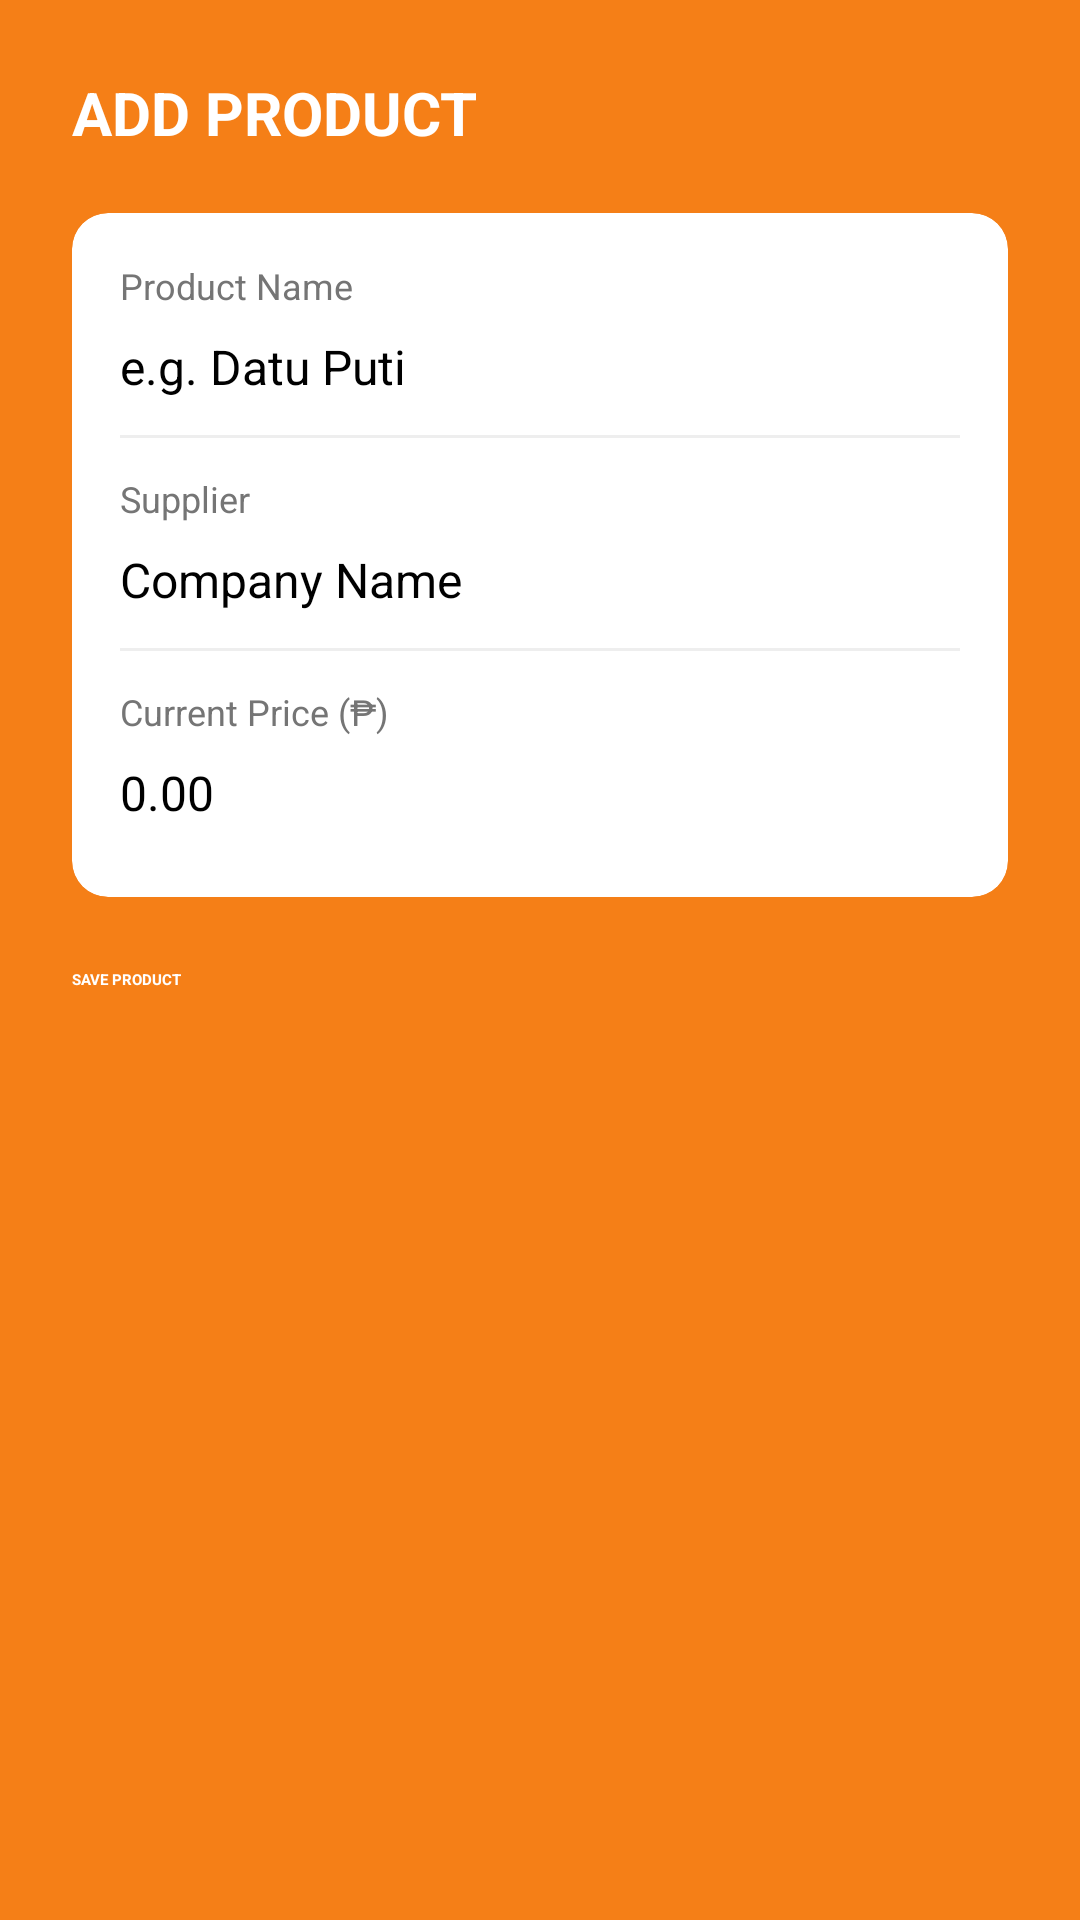

Here is an Android app screen rendered from its layout file. Give the layout XML and the strings, colors and styles it references.
<!-- AndroidManifest.xml: application theme Theme.QuickStock -->
<!-- res/layout/oldactivity_addproduct.xml -->
<?xml version="1.0" encoding="utf-8"?>
<LinearLayout xmlns:android="http://schemas.android.com/apk/res/android"
    xmlns:app="http://schemas.android.com/apk/res-auto"
    android:layout_width="match_parent"
    android:layout_height="wrap_content"
    android:orientation="vertical"
    android:padding="24dp"
    android:background="#F57F17">


    <TextView
        android:layout_width="wrap_content"
        android:layout_height="wrap_content"
        android:text="ADD PRODUCT"
        android:textStyle="bold"
        android:textSize="20sp"
        android:textColor="#FFFFFF"
        android:layout_marginBottom="20dp"/>


    <androidx.cardview.widget.CardView
        android:layout_width="match_parent"
        android:layout_height="wrap_content"
        app:cardCornerRadius="12dp"
        app:cardElevation="4dp"
        app:cardBackgroundColor="#FFFFFF"
        android:layout_marginBottom="24dp">


        <LinearLayout
            android:layout_width="match_parent"
            android:layout_height="wrap_content"
            android:orientation="vertical"
            android:padding="16dp">


            <TextView
                android:layout_width="wrap_content"
                android:layout_height="wrap_content"
                android:text="Product Name"
                android:textColor="#757575"
                android:textSize="12sp" />
            <EditText
                android:id="@+id/etProductName"
                android:layout_width="match_parent"
                android:layout_height="wrap_content"
                android:hint="e.g. Datu Puti"
                android:background="@null"
                android:paddingTop="8dp"
                android:paddingBottom="12dp"
                android:textSize="16sp" />


            <View
                android:layout_width="match_parent"
                android:layout_height="1dp"
                android:background="#EEEEEE"
                android:layout_marginBottom="12dp"/>


            <TextView
                android:layout_width="wrap_content"
                android:layout_height="wrap_content"
                android:text="Supplier"
                android:textColor="#757575"
                android:textSize="12sp" />
            <EditText
                android:id="@+id/etSupplier"
                android:layout_width="match_parent"
                android:layout_height="wrap_content"
                android:hint="Company Name"
                android:background="@null"
                android:paddingTop="8dp"
                android:paddingBottom="12dp"
                android:textSize="16sp" />


            <View
                android:layout_width="match_parent"
                android:layout_height="1dp"
                android:background="#EEEEEE"
                android:layout_marginBottom="12dp"/>


            <TextView
                android:layout_width="wrap_content"
                android:layout_height="wrap_content"
                android:text="Current Price (₱)"
                android:textColor="#757575"
                android:textSize="12sp" />
            <EditText
                android:id="@+id/etPrice"
                android:layout_width="match_parent"
                android:layout_height="wrap_content"
                android:hint="0.00"
                android:inputType="numberDecimal"
                android:background="@null"
                android:paddingTop="8dp"
                android:paddingBottom="8dp"
                android:textSize="16sp" />


        </LinearLayout>
    </androidx.cardview.widget.CardView>


    <Button
        android:id="@+id/btnSave"
        android:layout_width="match_parent"
        android:layout_height="55dp"
        android:text="SAVE PRODUCT"
        android:textStyle="bold"
        android:backgroundTint="#2E7D32"
        android:textColor="#FFFFFF"
        app:cornerRadius="8dp"/>


</LinearLayout>
<!-- resources referenced by this layout -->
<resources>

</resources>
